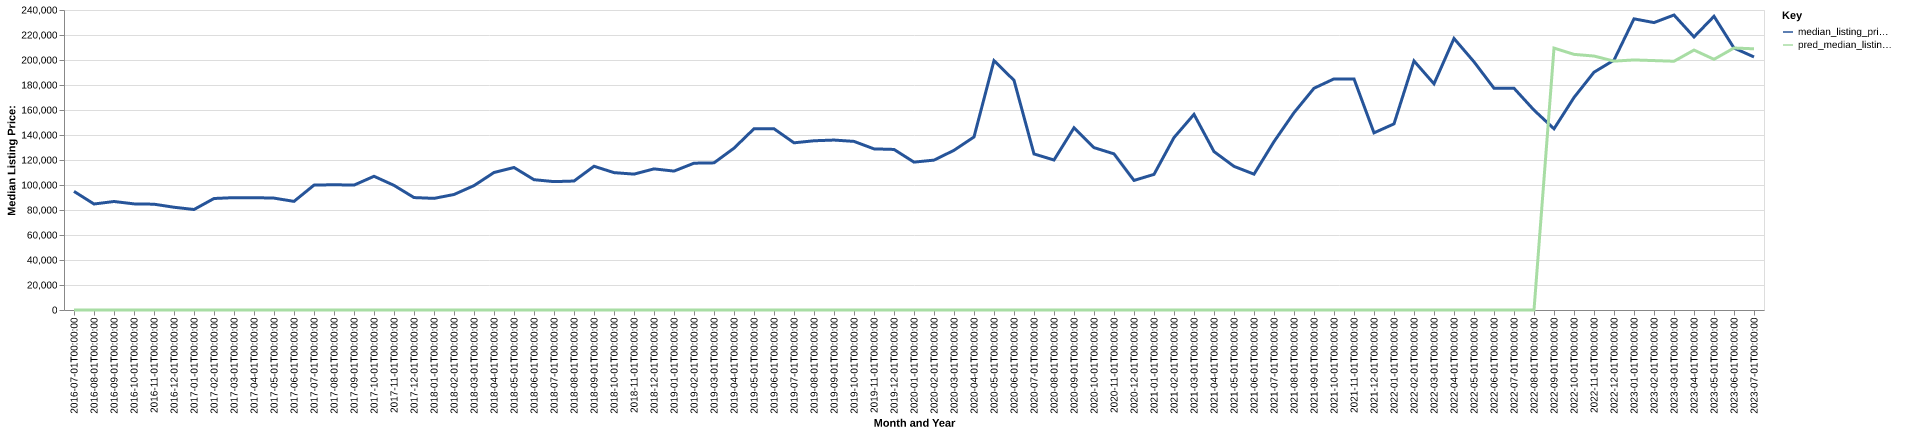

The file beside this chart, header and first rows:
date, time_idx, median_listing_price, thirty_year_interest_rate_five, month, county_name, active_listing_count, median_days_on_market, pred_median_listing_price, month_year
2016-07-01, 0, 94900, 3.72, 7, Decatur, IN, 84.0, 60.0, 0, Jul-2016
2016-08-01, 1, 84800, 3.73, 8, Decatur, IN, 81.0, 69.0, 0, Aug-2016
2016-09-01, 2, 86800, 3.66, 9, Decatur, IN, 79.0, 61.0, 0, Sep-2016
2016-10-01, 3, 84900, 3.64, 10, Decatur, IN, 70.0, 59.0, 0, Oct-2016
2016-11-01, 4, 84650, 3.66, 11, Decatur, IN, 68.0, 65.0, 0, Nov-2016
2016-12-01, 5, 82200, 3.48, 12, Decatur, IN, 65.0, 65.0, 0, Dec-2016
2017-01-01, 6, 80400, 3.45, 1, Decatur, IN, 64.0, 85.0, 0, Jan-2017
2017-02-01, 7, 89200, 3.5, 2, Decatur, IN, 60.0, 98.0, 0, Feb-2017
2017-03-01, 8, 89900, 3.52, 3, Decatur, IN, 66.0, 46.0, 0, Mar-2017
2017-04-01, 9, 89900, 4.03, 4, Decatur, IN, 59.0, 44.0, 0, Apr-2017
2017-05-01, 10, 89500, 4.32, 5, Decatur, IN, 61.0, 46.0, 0, May-2017
2017-06-01, 11, 86900, 4.2, 6, Decatur, IN, 67.0, 46.0, 0, Jun-2017
2017-07-01, 12, 99900, 4.19, 7, Decatur, IN, 78.0, 37.0, 0, Jul-2017
2017-08-01, 13, 100225, 4.3, 8, Decatur, IN, 90.0, 52.0, 0, Aug-2017
2017-09-01, 14, 99900, 4.1, 9, Decatur, IN, 95.0, 70.0, 0, Sep-2017
2017-10-01, 15, 106975, 4.05, 10, Decatur, IN, 95.0, 58.0, 0, Oct-2017
2017-11-01, 16, 99700, 3.94, 11, Decatur, IN, 84.0, 51.0, 0, Nov-2017
2017-12-01, 17, 89950, 4.03, 12, Decatur, IN, 68.0, 73.0, 0, Dec-2017
2018-01-01, 18, 89300, 3.93, 1, Decatur, IN, 58.0, 80.0, 0, Jan-2018
2018-02-01, 19, 92400, 3.83, 2, Decatur, IN, 54.0, 75.0, 0, Feb-2018
2018-03-01, 20, 99500, 3.94, 3, Decatur, IN, 55.0, 60.0, 0, Mar-2018
2018-04-01, 21, 110000, 3.95, 4, Decatur, IN, 48.0, 48.0, 0, Apr-2018
2018-05-01, 22, 114000, 3.99, 5, Decatur, IN, 45.0, 36.0, 0, May-2018
2018-06-01, 23, 104250, 4.15, 6, Decatur, IN, 56.0, 33.0, 0, Jun-2018
2018-07-01, 24, 102700, 4.4, 7, Decatur, IN, 58.0, 50.0, 0, Jul-2018
2018-08-01, 25, 103175, 4.46, 8, Decatur, IN, 59.0, 56.0, 0, Aug-2018
2018-09-01, 26, 115000, 4.58, 9, Decatur, IN, 65.0, 47.0, 0, Sep-2018
2018-10-01, 27, 109900, 4.66, 10, Decatur, IN, 68.0, 47.0, 0, Oct-2018
2018-11-01, 28, 108700, 4.62, 11, Decatur, IN, 69.0, 60.0, 0, Nov-2018
2018-12-01, 29, 112900, 4.54, 12, Decatur, IN, 61.0, 86.0, 0, Dec-2018
2019-01-01, 30, 111125, 4.6, 1, Decatur, IN, 57.0, 85.0, 0, Jan-2019
2019-02-01, 31, 117450, 4.72, 2, Decatur, IN, 50.0, 71.0, 0, Feb-2019
2019-03-01, 32, 117714, 4.9, 3, Decatur, IN, 53.0, 45.0, 0, Mar-2019
2019-04-01, 33, 129450, 4.94, 4, Decatur, IN, 54.0, 39.0, 0, Apr-2019
2019-05-01, 34, 144990, 4.75, 5, Decatur, IN, 47.0, 38.0, 0, May-2019
2019-06-01, 35, 144990, 4.51, 6, Decatur, IN, 50.0, 53.0, 0, Jun-2019
2019-07-01, 36, 133750, 4.41, 7, Decatur, IN, 56.0, 39.0, 0, Jul-2019
2019-08-01, 37, 135382, 4.41, 8, Decatur, IN, 58.0, 43.0, 0, Aug-2019
2019-09-01, 38, 135955, 4.2, 9, Decatur, IN, 54.0, 52.0, 0, Sep-2019
2019-10-01, 39, 134886, 4.14, 10, Decatur, IN, 54.0, 60.0, 0, Oct-2019
2019-11-01, 40, 128900, 3.84, 11, Decatur, IN, 50.0, 70.0, 0, Nov-2019
2019-12-01, 41, 128450, 3.81, 12, Decatur, IN, 48.0, 84.0, 0, Dec-2019
2020-01-01, 42, 118300, 3.75, 1, Decatur, IN, 44.0, 89.0, 0, Jan-2020
2020-02-01, 43, 119900, 3.73, 2, Decatur, IN, 41.0, 62.0, 0, Feb-2020
2020-03-01, 44, 127750, 3.78, 3, Decatur, IN, 34.0, 49.0, 0, Mar-2020
2020-04-01, 45, 138450, 3.75, 4, Decatur, IN, 31.0, 54.0, 0, Apr-2020
2020-05-01, 46, 199500, 3.74, 5, Decatur, IN, 22.0, 68.0, 0, May-2020
2020-06-01, 47, 183750, 3.72, 6, Decatur, IN, 24.0, 42.0, 0, Jun-2020
2020-07-01, 48, 124850, 3.49, 7, Decatur, IN, 30.0, 33.0, 0, Jul-2020
2020-08-01, 49, 120000, 3.65, 8, Decatur, IN, 26.0, 43.0, 0, Aug-2020
2020-09-01, 50, 145750, 3.33, 9, Decatur, IN, 28.0, 59.0, 0, Sep-2020
2020-10-01, 51, 129900, 3.28, 10, Decatur, IN, 35.0, 33.0, 0, Oct-2020
2020-11-01, 52, 124900, 3.21, 11, Decatur, IN, 31.0, 52.0, 0, Nov-2020
2020-12-01, 53, 103650, 3.07, 12, Decatur, IN, 20.0, 65.0, 0, Dec-2020
2021-01-01, 54, 108500, 2.99, 1, Decatur, IN, 20.0, 51.0, 0, Jan-2021
2021-02-01, 55, 137950, 2.93, 2, Decatur, IN, 15.0, 40.0, 0, Feb-2021
2021-03-01, 56, 156499, 2.88, 3, Decatur, IN, 16.0, 26.0, 0, Mar-2021
2021-04-01, 57, 126725, 2.84, 4, Decatur, IN, 16.0, 37.0, 0, Apr-2021
2021-05-01, 58, 114900, 2.71, 5, Decatur, IN, 13.0, 32.0, 0, May-2021
2021-06-01, 59, 108675, 2.79, 6, Decatur, IN, 19.0, 24.0, 0, Jun-2021
... 25 more rows
